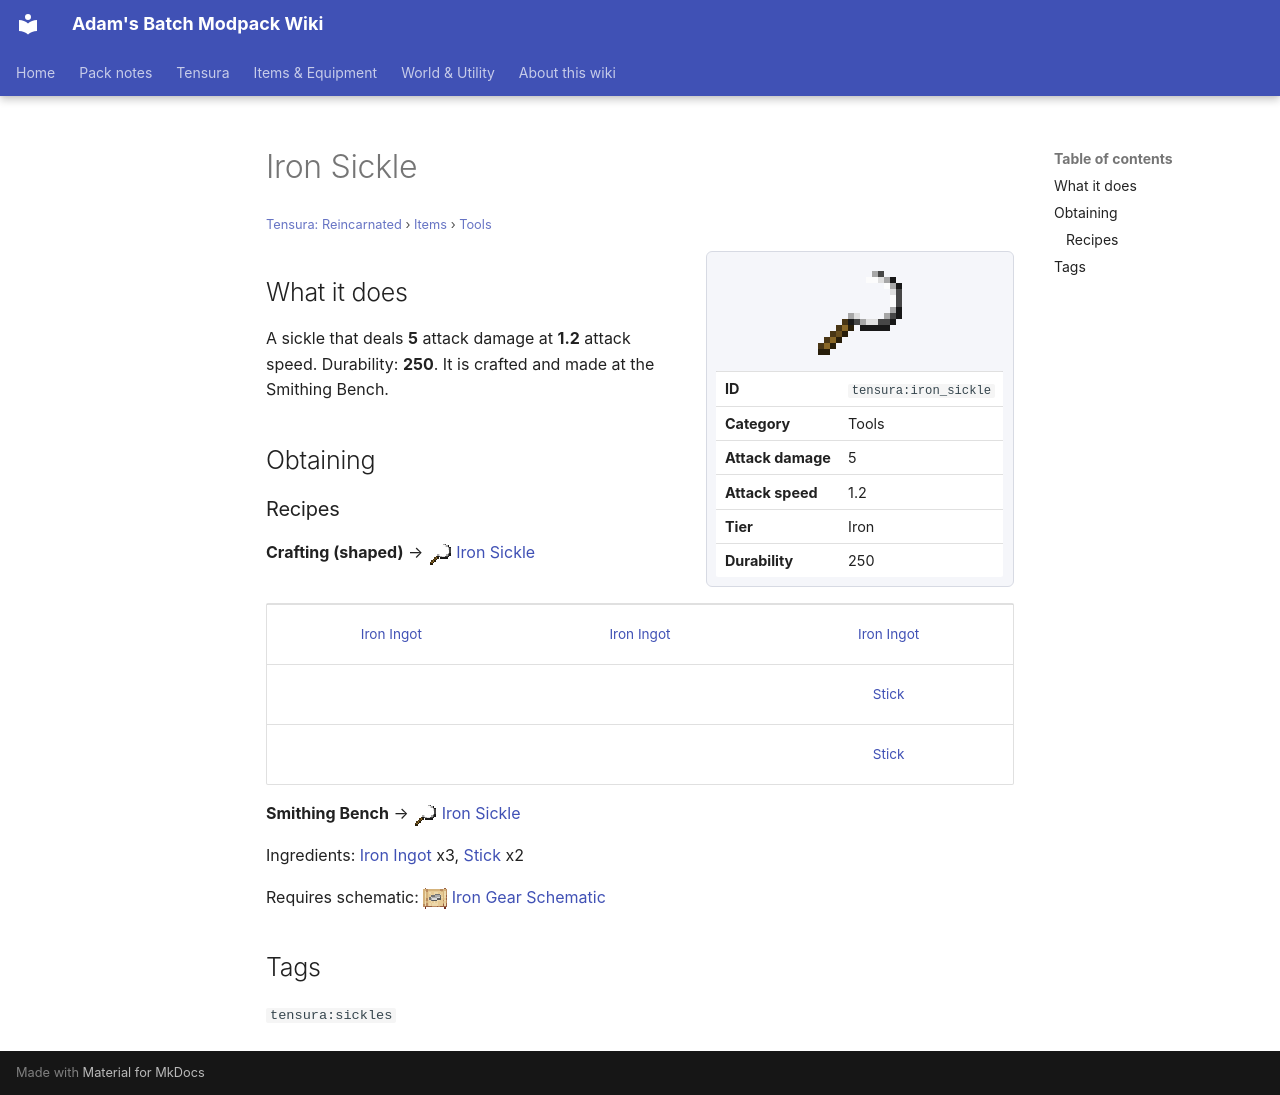

repository: Proteus-Nell/Adams-Batch-MC-Modpack-Wiki · page: tensura-reincarnated/items/tools/iron-sickle/index.html · generator: mkdocs

# Iron Sickle

<small>[Tensura: Reincarnated](../../index.md) &rsaquo; [Items](../index.md) &rsaquo; [Tools](index.md)</small>

<div class="infobox" markdown>

![Iron Sickle](../../../assets/icons/tensura/item/iron_sickle.png)

| | |
|---|---|
| **ID** | `tensura:iron_sickle` |
| **Category** | Tools |
| **Attack damage** | 5 |
| **Attack speed** | 1.2 |
| **Tier** | Iron |
| **Durability** | 250 |

</div>

## What it does

A sickle that deals **5** attack damage at **1.2** attack speed. Durability: **250**. It is crafted and made at the Smithing Bench.

## Obtaining

### Recipes

**Crafting (shaped)** &rarr; ![](../../../assets/icons/tensura/item/iron_sickle.png) [Iron Sickle](iron-sickle.md)

<div class="recipe" markdown>

| | | |
|---|---|---|
|  [Iron Ingot](https://minecraft.wiki/w/Iron_Ingot) |  [Iron Ingot](https://minecraft.wiki/w/Iron_Ingot) |  [Iron Ingot](https://minecraft.wiki/w/Iron_Ingot) |
|   |   |  [Stick](https://minecraft.wiki/w/Stick) |
|   |   |  [Stick](https://minecraft.wiki/w/Stick) |

</div>

**Smithing Bench** &rarr; ![](../../../assets/icons/tensura/item/iron_sickle.png) [Iron Sickle](iron-sickle.md)

Ingredients:  [Iron Ingot](https://minecraft.wiki/w/Iron_Ingot) x3,  [Stick](https://minecraft.wiki/w/Stick) x2

Requires schematic: ![](../../../assets/icons/tensura/item/iron_gear_schematic.png) [Iron Gear Schematic](../schematics/iron-gear-schematic.md)

## Tags

`tensura:sickles`
